3-way image classification set "image-classification-computer-vision" from GitHub (luismiguuel/image-classification-computer-vision); label vocabulary: asphalt, belgian blocks, off-road.

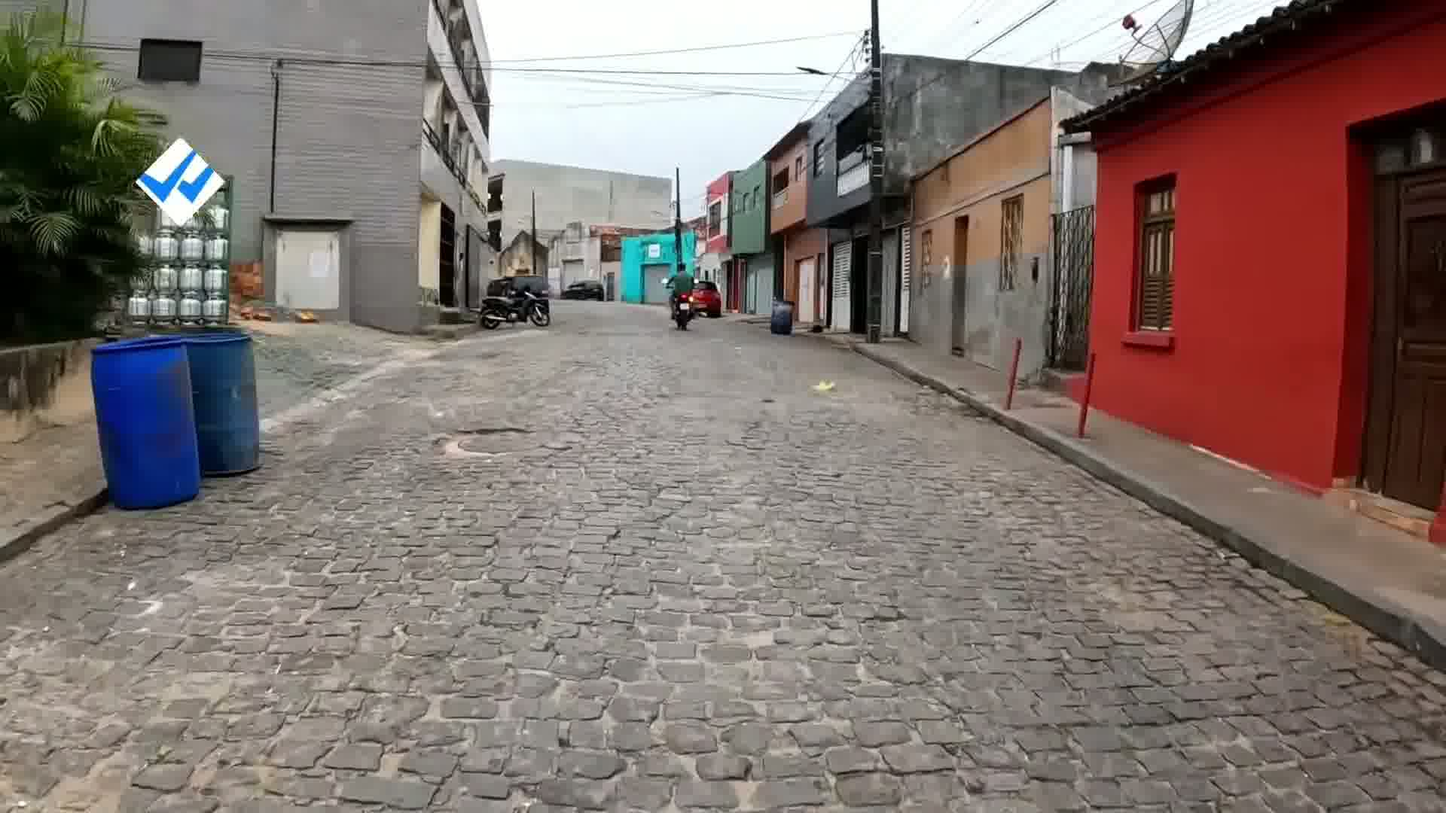
Label: belgian blocks

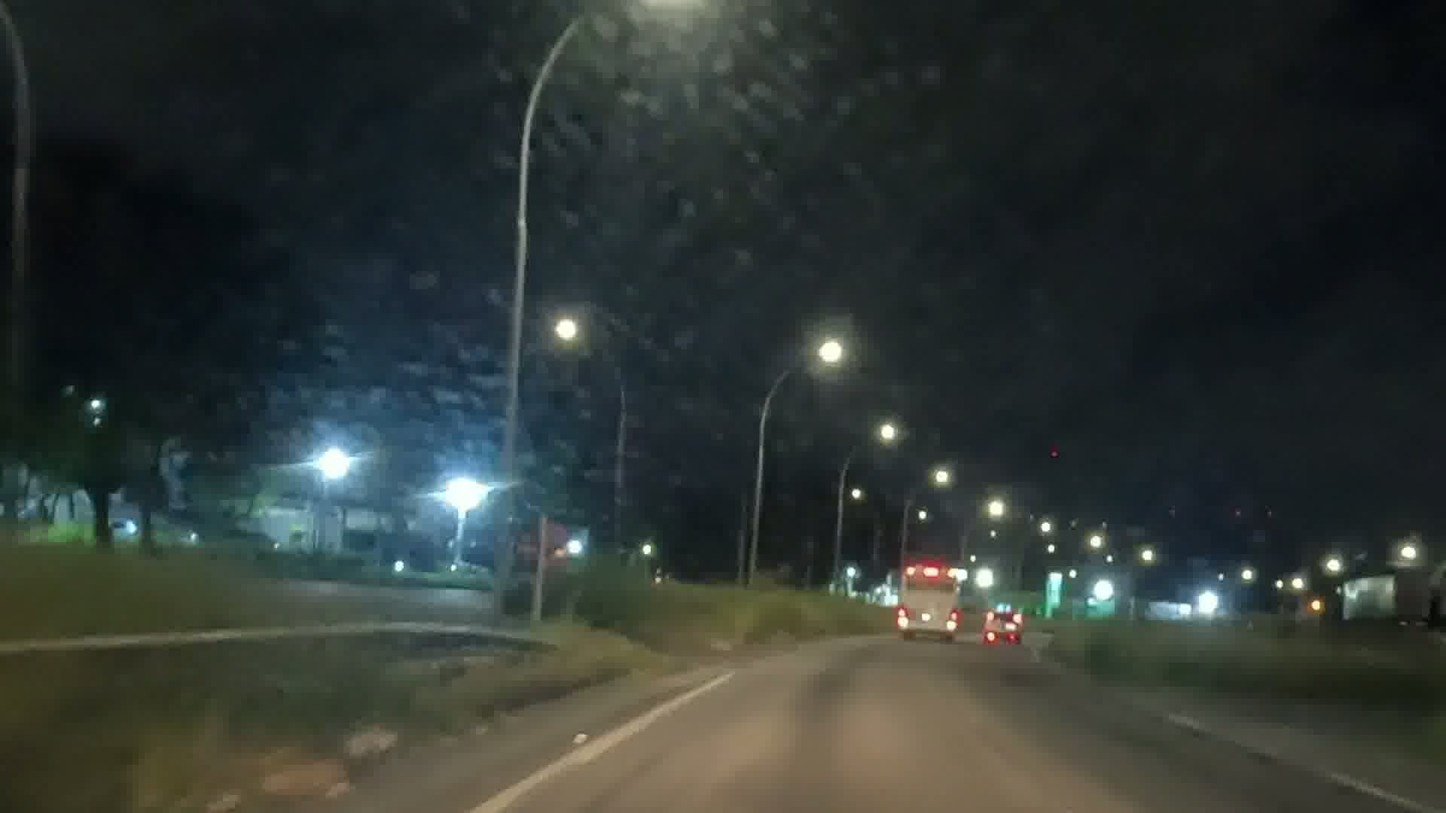
Label: asphalt

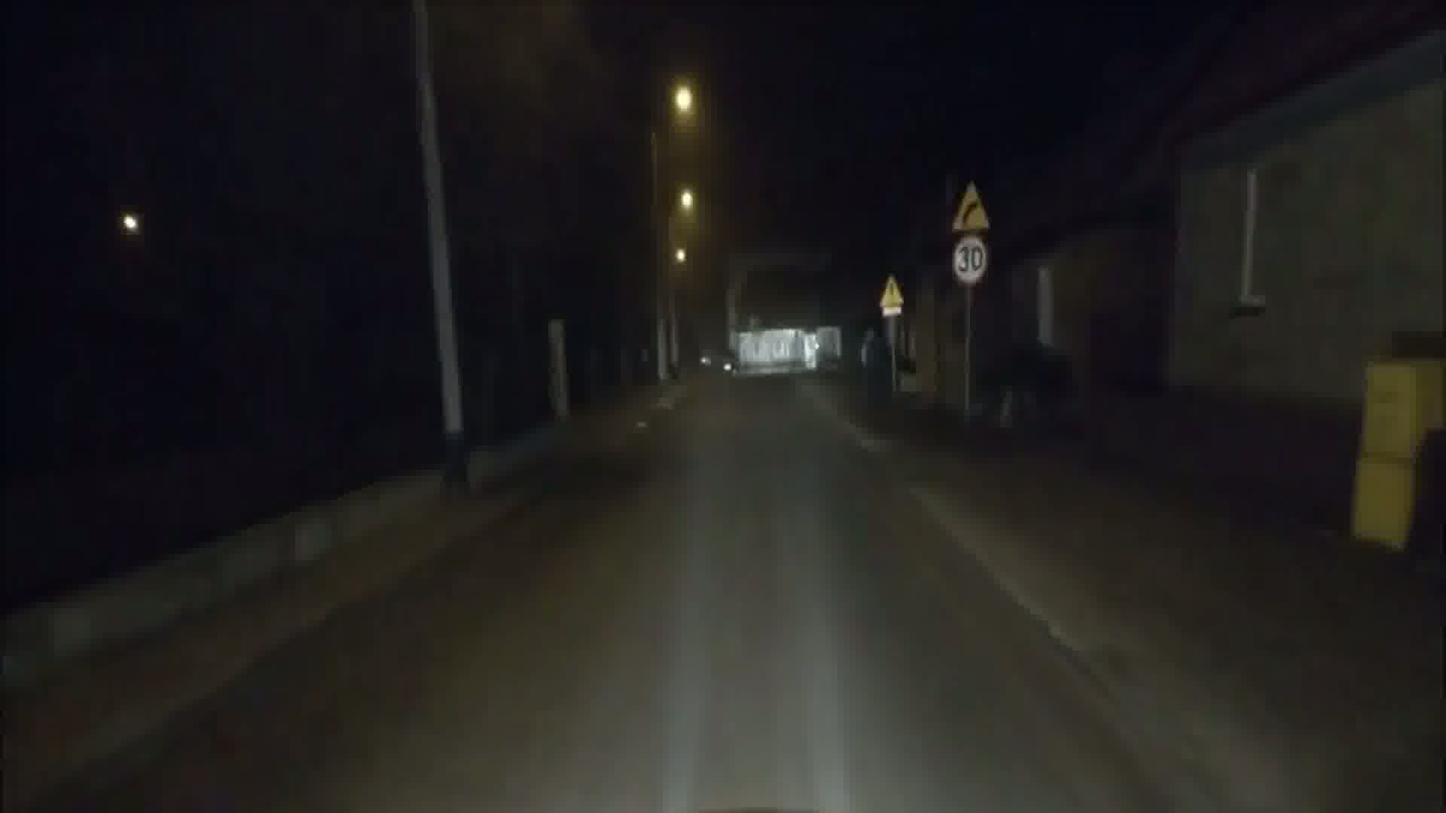
Label: asphalt

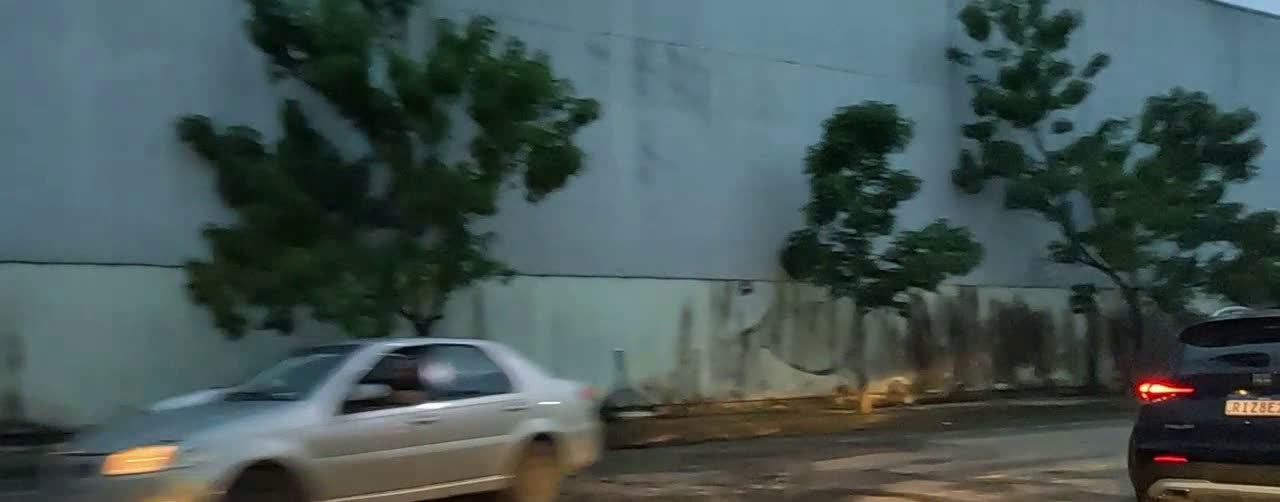
Label: asphalt

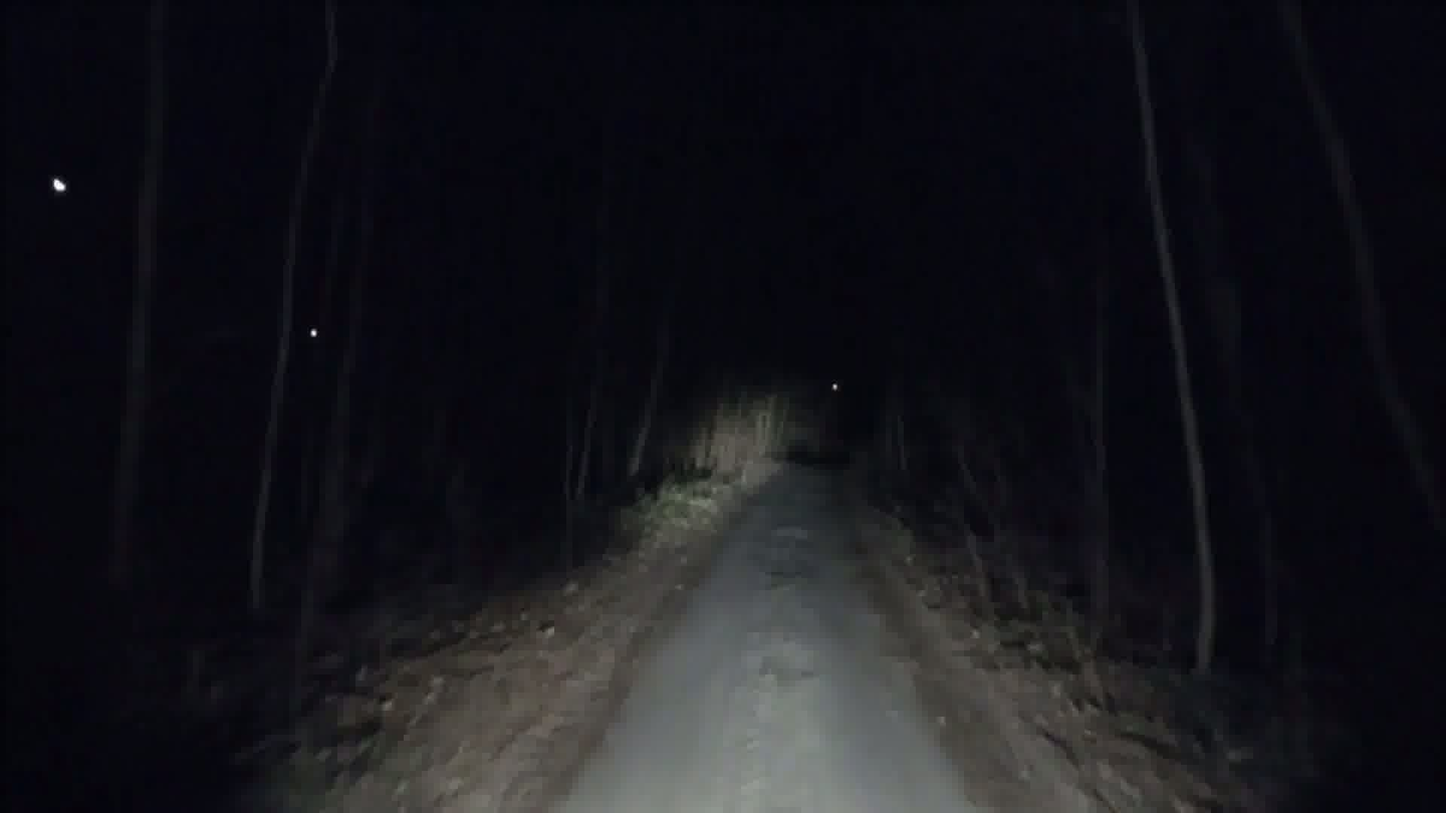
Label: off-road

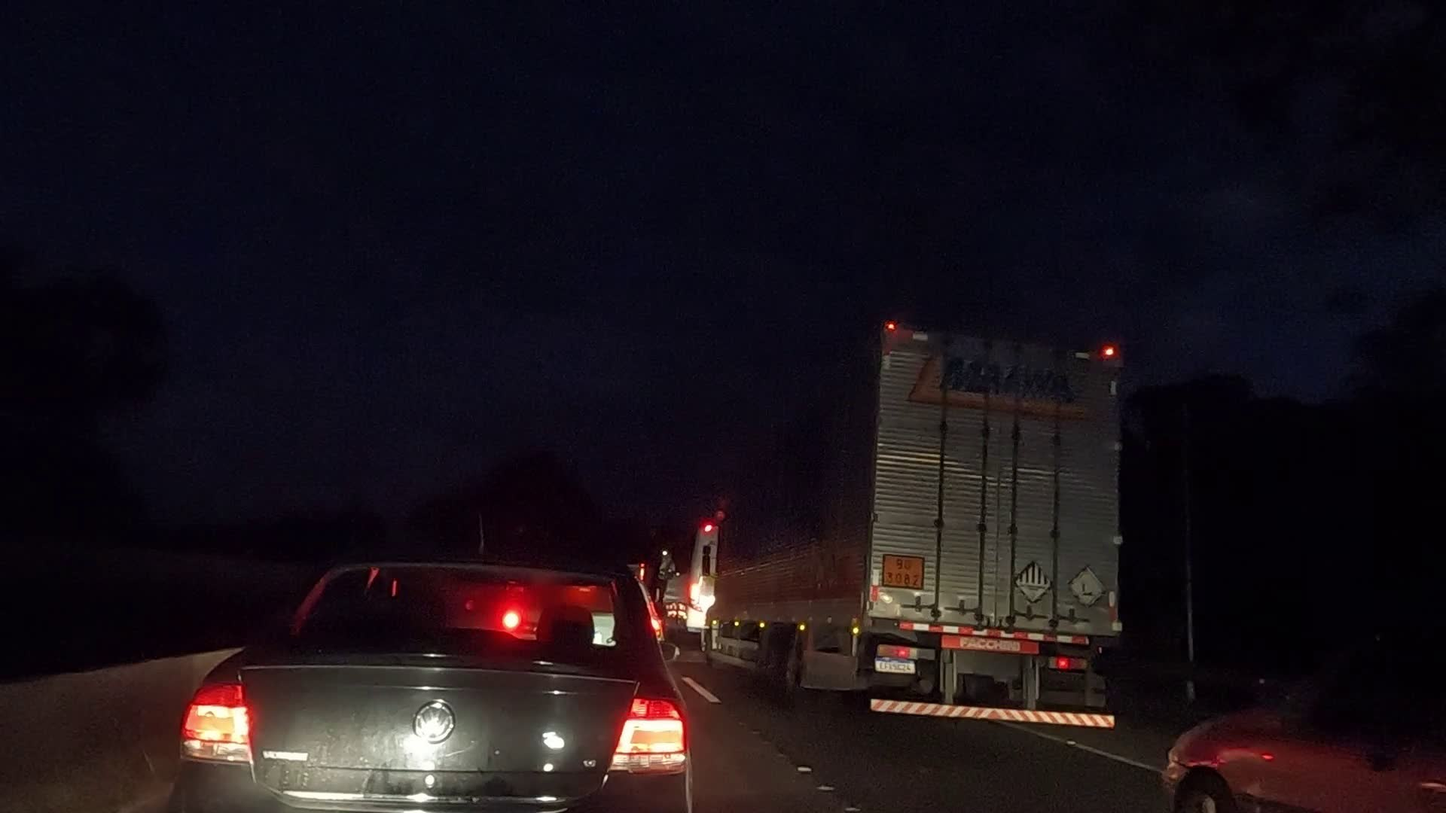
Label: asphalt
